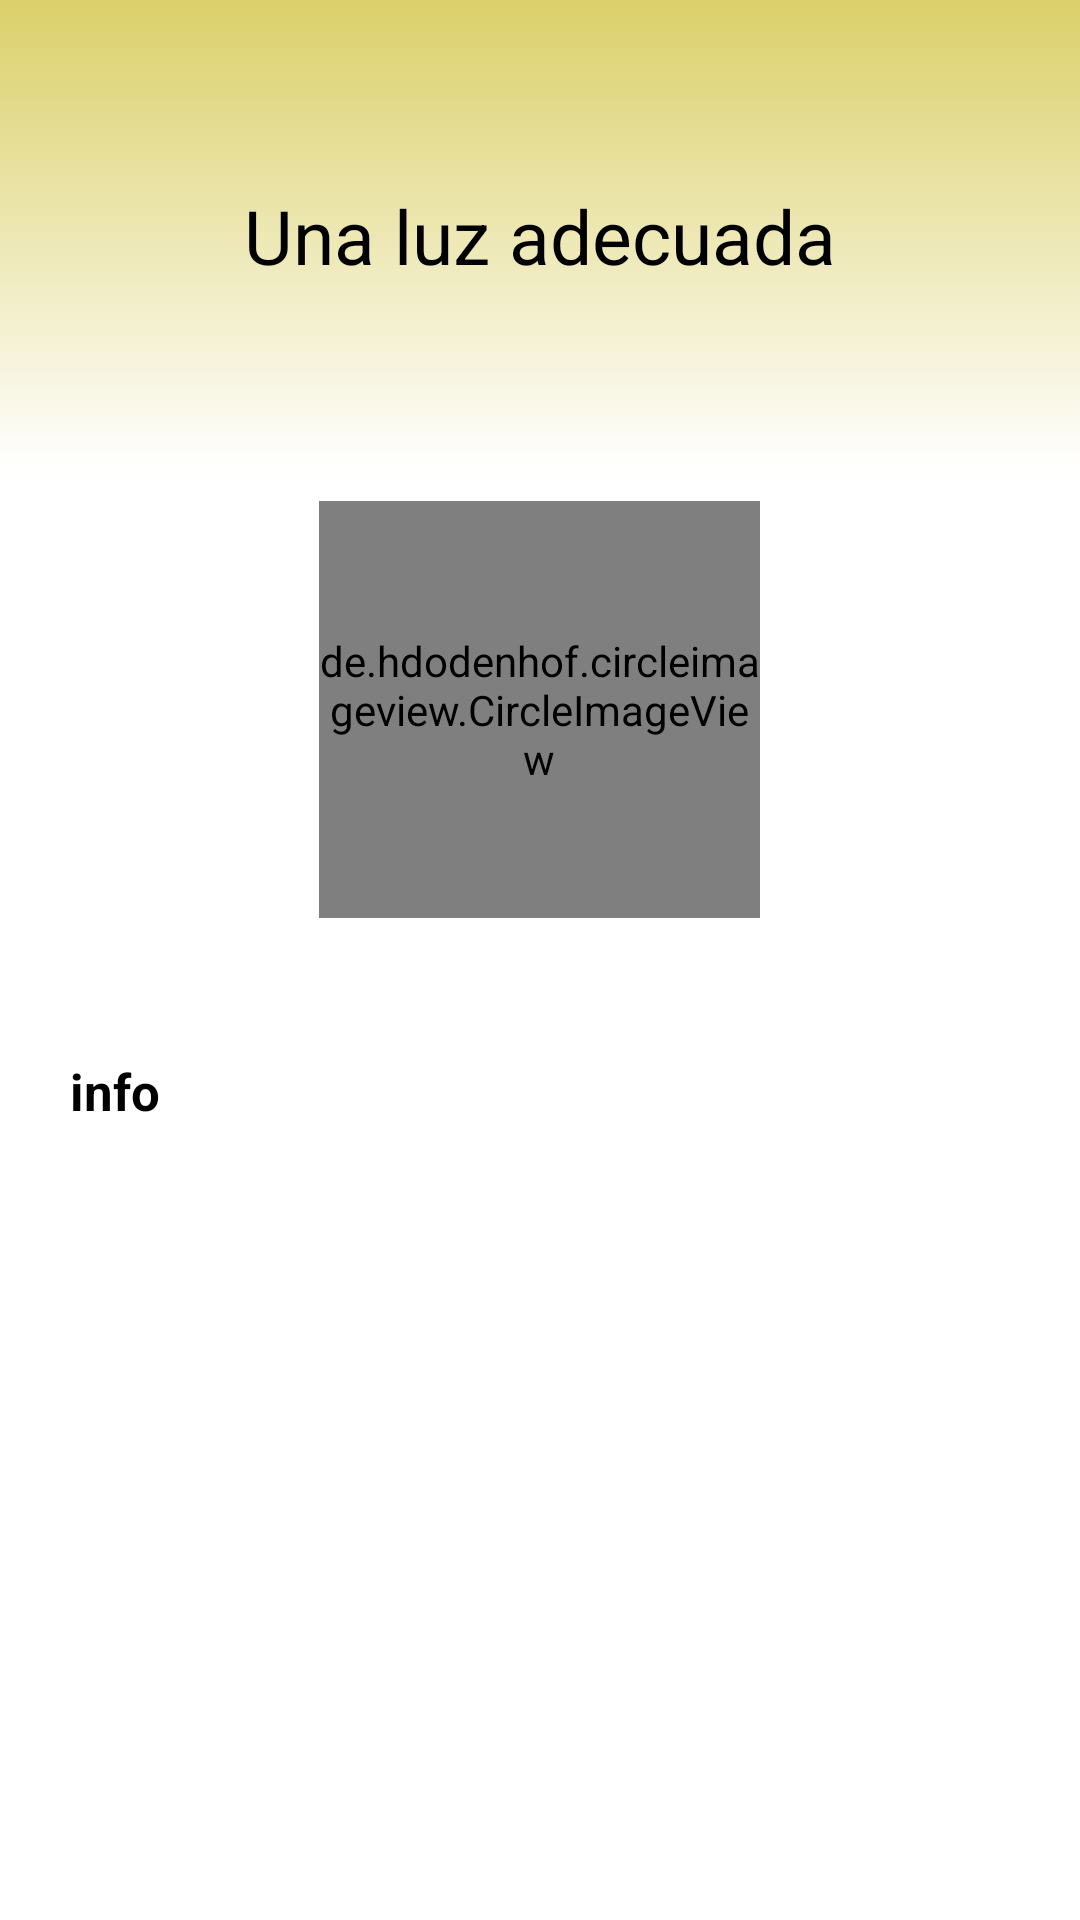

Produce the Android XML layout that renders to this screen, including the resource entries it uses.
<!-- AndroidManifest.xml: application theme Theme.GR -->
<!-- res/layout/fragment_luz_suculentas.xml -->
<?xml version="1.0" encoding="utf-8"?>
<FrameLayout xmlns:android="http://schemas.android.com/apk/res/android"
    xmlns:tools="http://schemas.android.com/tools"
    android:layout_width="match_parent"
    android:layout_height="match_parent"
    tools:context=".FragmentsSuculentas.LuzSuculentasFragment">


    <LinearLayout
        android:layout_width="match_parent"
        android:layout_height="match_parent"
        android:orientation="vertical">
    <LinearLayout
        android:layout_width="match_parent"
        android:layout_height="157dp"
        android:background="@drawable/fondo_amarillo"
        android:gravity="center">
        <TextView
            android:id="@+id/textCyS"
            android:layout_width="match_parent"
            android:layout_height="45dp"
            android:gravity="center"
            android:text="Una luz adecuada"
            android:textColor="@color/black"
            android:textSize="25sp"
            tools:layout_editor_absoluteX="149dp"
            tools:layout_editor_absoluteY="43dp" />

    </LinearLayout>


        <LinearLayout
            android:layout_width="match_parent"
            android:layout_height="159dp"
            android:gravity="center"
            android:orientation="vertical">

            <de.hdodenhof.circleimageview.CircleImageView
                android:id="@+id/imgLuz"
                android:layout_width="147dp"
                android:layout_height="139dp"
                android:src="@mipmap/ic_launcher"

                tools:ignore="MissingClass" />
        </LinearLayout>

        <LinearLayout
            android:layout_width="match_parent"
            android:layout_height="318dp"
            android:gravity="center"
            android:orientation="vertical">

            <TextView
                android:id="@+id/textLuz"
                android:layout_width="333dp"
                android:layout_height="245dp"
                android:layout_below="@id/nombretext"
                android:layout_marginLeft="10dp"
                android:layout_toRightOf="@id/img1"
                android:text="info"
                android:textColor="@color/black"
                android:textSize="17sp"
                android:textStyle="bold" />
</LinearLayout>

</LinearLayout>

</FrameLayout>
<!-- resources referenced by this layout -->
<resources>
  <color name="black">#FF000000</color>
  <!-- drawable fondo_amarillo (drawable) -->
  <selector xmlns:android="http://schemas.android.com/apk/res/android">
      <item >
          <shape android:shape="rectangle"  >
  
              <gradient android:angle="-200" android:startColor="#DBD069"  />
  
  
              
  
          </shape>
      </item>
  
  </selector>
  <style name="Theme.GR" parent="Theme.MaterialComponents.DayNight.NoActionBar">
          
          <item name="colorPrimary">#70AC77</item>
          <item name="colorPrimaryVariant">#70AC77</item>
          <item name="colorOnPrimary">@color/white</item>
          
          <item name="colorSecondary">#70AC77</item>
          <item name="colorSecondaryVariant">@color/teal_700</item>
          <item name="colorOnSecondary">@color/black</item>
          
          <item name="android:statusBarColor">?attr/colorPrimaryVariant</item>
          
      </style>
  <color name="white">#FFFFFFFF</color>
  <color name="teal_700">#FF018786</color>
</resources>
